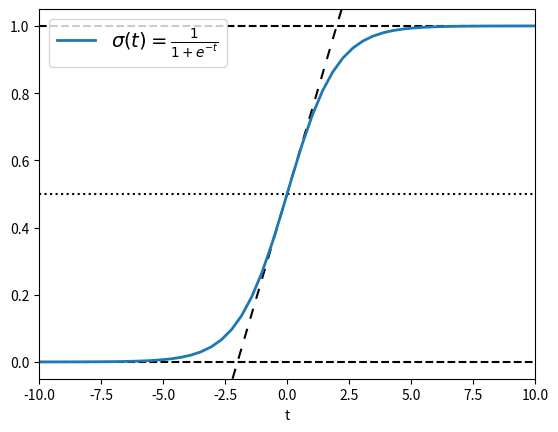
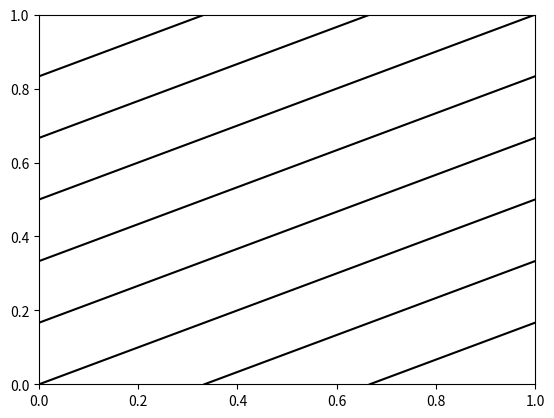

Recreate these plots in Python, in order.
import numpy as np
import matplotlib.pyplot as plt


def sigmoid(start: int | float, stop: int | float, num: int):
    """Function to calculate a Sigmoid function

    Parameters
    ----------
    start: lower bound for the function
    stop: upper bound for the function
    num: the amount of point between start and stop

    Returns
    -------
    t (np.array): array that the sigmoid function have been
      calculated on
    sigmoid (np.array): array of values from the sigmoid function


    """
    t = np.linspace(start=start, stop=stop, num=num)
    sigmoid = 1 / (1 + np.exp(-t))

    return t, sigmoid


# figure 1
t, sig = sigmoid(start=-10, stop=10, num=50)
y_values = [0, 0.5, 1.0]
linestyles = ["--", ":", "--"]

fig, ax = plt.subplots()
for y, linestyle in zip(y_values, linestyles):
    ax.axhline(y=y, color="black", linestyle=linestyle)

ax.axline((0, 0.5), slope=0.25, color="black", linestyle=(0, (5, 5)))
ax.plot(t, sig, linewidth=2, label=r"$\sigma(t) = \frac{1}{1 + e^{-t}}$")
ax.set(xlim=(-10, 10), xlabel="t")
ax.legend(fontsize=14)

# figure 2
fig, ax = plt.subplots()
for pos in np.linspace(-2, 1, 10):
    ax.axline((pos, 0), slope=0.5, color="k", transform=ax.transAxes)

ax.set(xlim=(0, 1), ylim=(0, 1))
plt.show()
